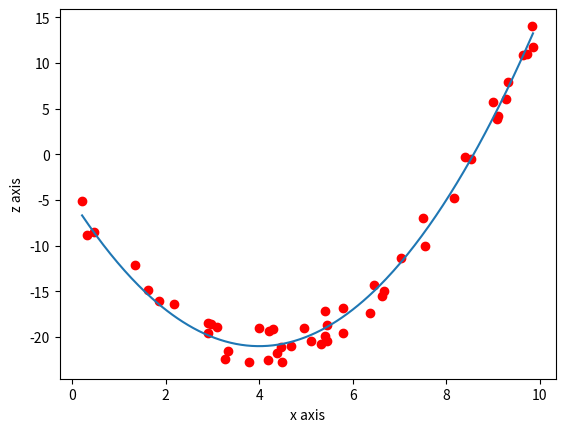

Write Python code to recreate this figure.
import random
import matplotlib.pyplot as plt
import numpy as np

def h(x):
    return x[0] ** 2  - 8 * x[0] - 5

input = []
output = []
for i in range(50):
    x = (random.random()) * 10
    e = (random.random() - 0.5) * 4
    input.append([x])
    output.append(h([x]) + e)
    
f = open("data.txt", "w")
f.write("input = " + str(input) + "\n\noutput = " + str(output))
f.close()

input = np.array(input)
output = np.array(output)

plt.plot(input[:, 0], output, 'ro')

X = np.linspace(input.min(axis=0)[0], input.max(
                axis=0)[0], 256, endpoint=True)
Y = h([X])
plt.plot(X, Y)

plt.ylabel('z axis')
plt.xlabel('x axis')
plt.show()
